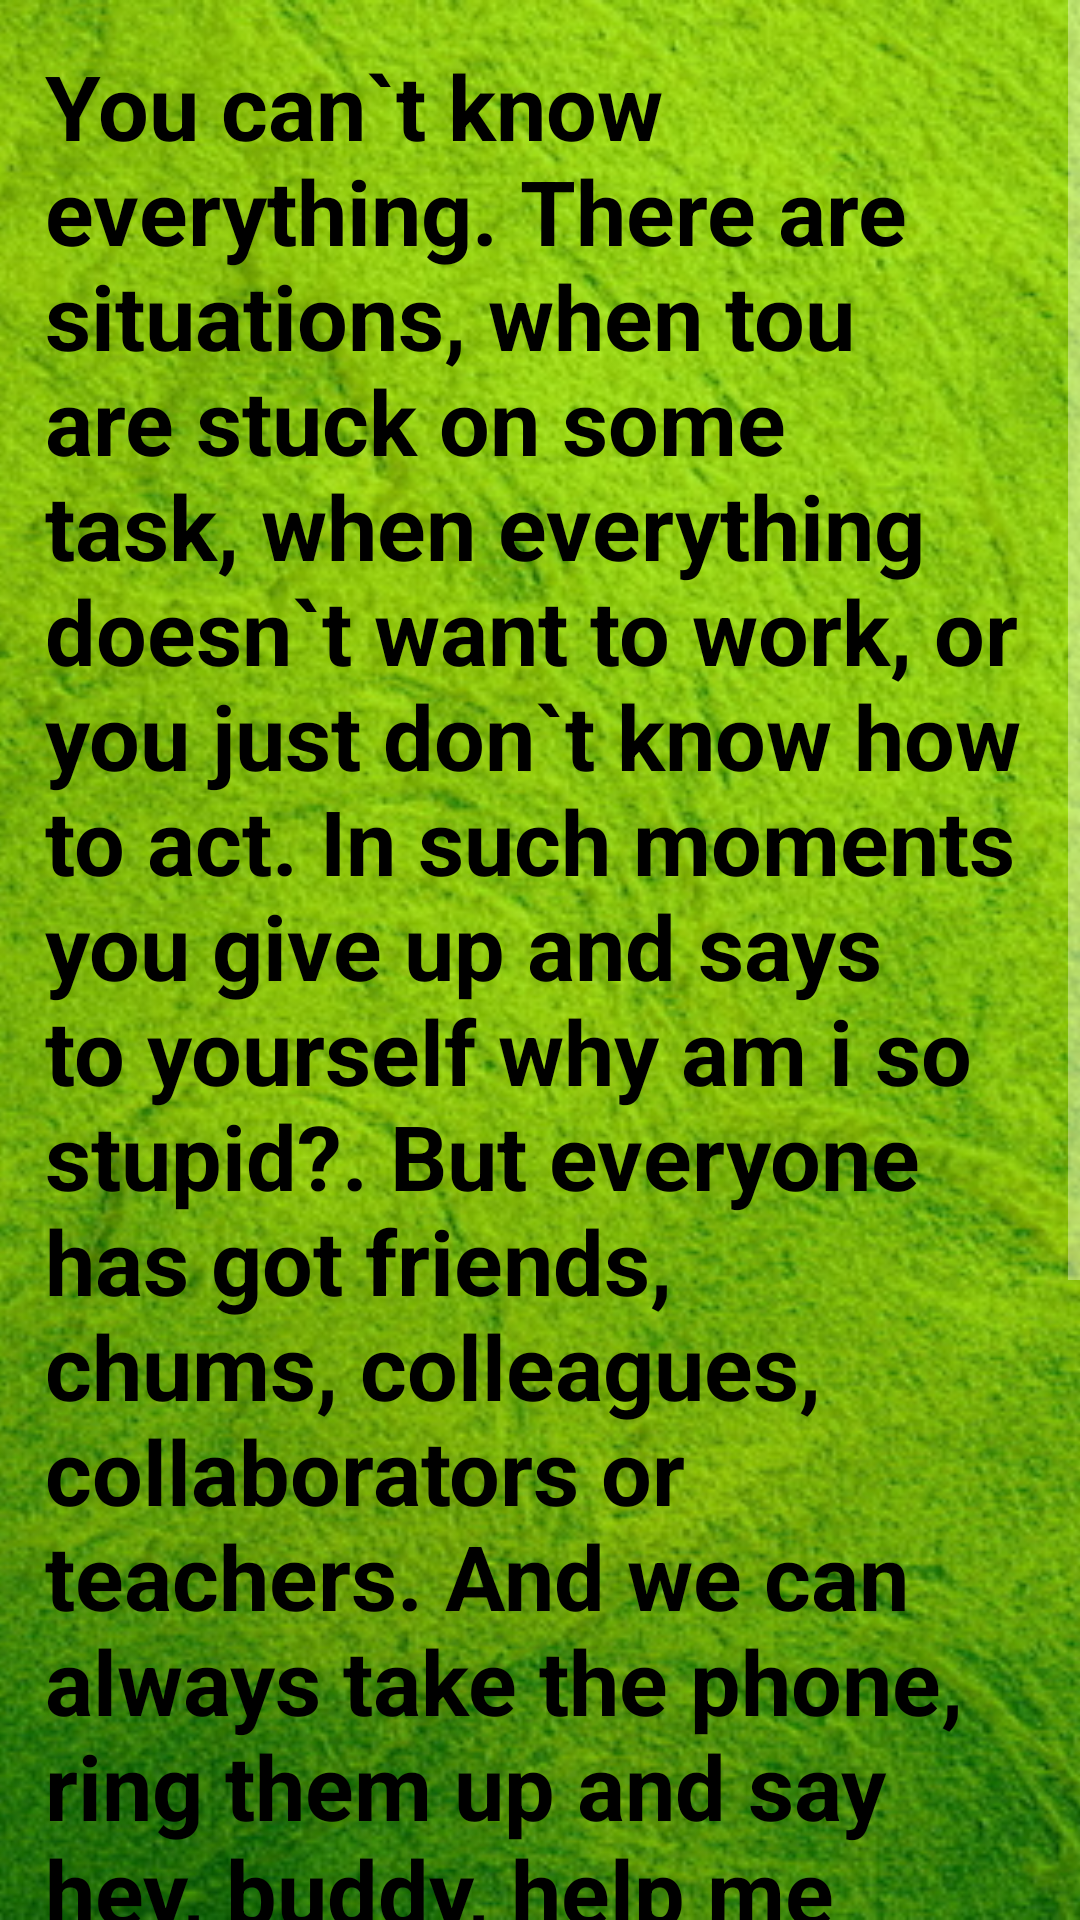

The Android layout XML behind this screen, and the referenced resources:
<!-- AndroidManifest.xml: application theme Theme.AppCompat.NoActionBar -->
<!-- res/layout/activity_ask_help.xml -->
<?xml version="1.0" encoding="utf-8"?>
<FrameLayout
    xmlns:android="http://schemas.android.com/apk/res/android"
    xmlns:tools="http://schemas.android.com/tools"
    android:layout_width="match_parent"
    android:layout_height="match_parent">

    <ImageView
        android:layout_width="match_parent"
        android:layout_height="match_parent"
        android:src="@drawable/fon_green"
        android:scaleType="centerCrop" />

    <ScrollView
        android:id="@+id/scroll"
        android:layout_width="wrap_content"
        android:layout_height="wrap_content">


        <RelativeLayout
            android:layout_width="match_parent"
            android:layout_height="wrap_content"
            android:layout_margin="15sp"
            tools:context="factory.arcanum.ninth.myfirstproject.AskHelp">

            <TextView
                android:id="@+id/HelpText"
                android:text="@string/HelpText"
                style="@style/list"
                android:textColor="#000" />

            <Button
                style="@style/buttonsMore"
                android:text="@string/ring_friends_up"
                android:layout_below="@id/HelpText"
                android:background="#fbd604"
                android:onClick="Ring" />

            <Button
                style="@style/buttonsMore"
                android:text="@string/or_write_to_them"
                android:layout_below="@id/HelpText"
                android:background="#fbd604"
                android:layout_alignParentRight="true"
                android:nestedScrollingEnabled="false"
                android:onClick="Email" />

        </RelativeLayout>
    </ScrollView>
</FrameLayout>
<!-- resources referenced by this layout -->
<resources>
  <!-- drawable fon_green: jpg bitmap (drawable, 295464 bytes) -->
  <string name="HelpText">You can`t know everything.
          There are situations, when tou are stuck on some task,
          when everything doesn`t want to work, or you just don`t know
          how to act. In such moments you give up and says to yourself
          "why am i so stupid?". But everyone has got friends, chums,
          colleagues, collaborators
          or teachers. And we can always take the phone, ring them up
          and say "hey, buddy, help me please" and they won`t abandon
          you. So don`t wait for a miracle - ask for help!</string>
  <string name="or_write_to_them">Or write to them!</string>
  <string name="ring_friends_up">Ring friends up!</string>
  <style name="buttonsMore">
          <item name="android:textColor">#000000</item>
          <item name="android:textSize">21sp</item>
          <item name="android:layout_marginBottom">50sp</item>
          <item name="android:layout_marginTop">20sp</item>
          <item name="android:layout_width">137dp</item>
          <item name="android:layout_height">100dp</item>
      </style>
  <style name="list">
          <item name="android:textSize">30sp</item>
          <item name="android:layout_width">match_parent</item>
          <item name="android:layout_height">wrap_content</item>
          <item name="android:inputType">textMultiLine</item>
          <item name="android:textStyle">bold</item>
  
      </style>
</resources>
